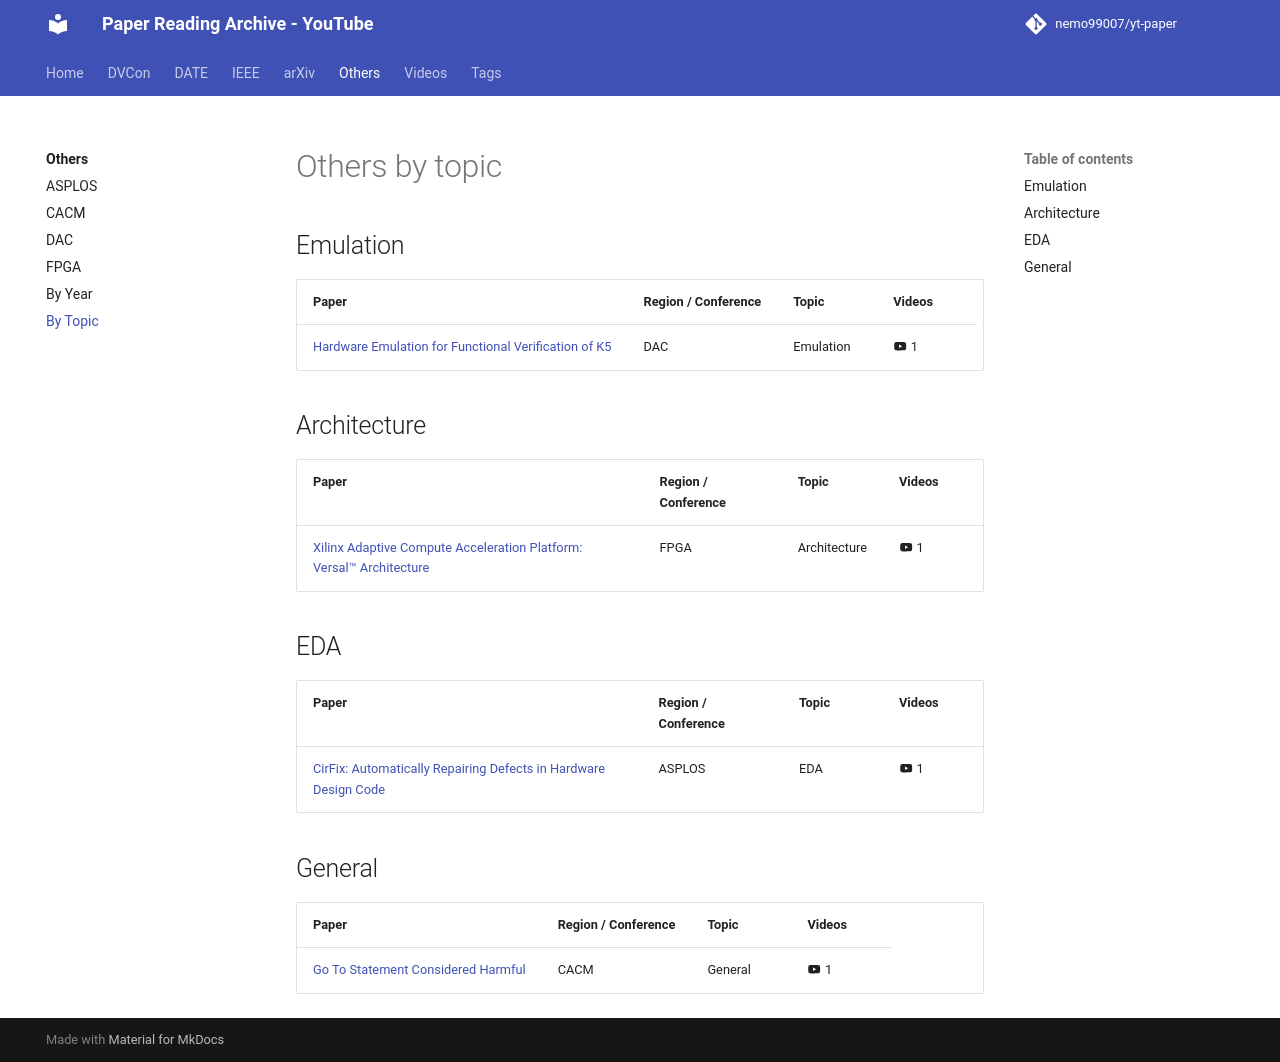

repository: nemo99007/yt-paper · page: others/by-topic/index.html · generator: mkdocs

<!-- generated by yt-paper; edits will be overwritten -->

# Others by topic

## Emulation

| Paper | Region / Conference | Topic | Videos |
|---|---|---|---|
| [Hardware Emulation for Functional Verification of K5](../papers/ref-20261025-2ad0-hardware-emulation-for-functional-verification-of-k5.md) | DAC | Emulation | :material-youtube: 1 |

## Architecture

| Paper | Region / Conference | Topic | Videos |
|---|---|---|---|
| [Xilinx Adaptive Compute Acceleration Platform: Versal™ Architecture](../papers/ref-20261019-b8bc-xilinx-adaptive-compute-acceleration-platform-versaltm-archi.md) | FPGA | Architecture | :material-youtube: 1 |

## EDA

| Paper | Region / Conference | Topic | Videos |
|---|---|---|---|
| [CirFix: Automatically Repairing Defects in Hardware Design Code](../papers/ref-20261025-3d91-cirfix-automatically-repairing-defects-in-hardware-design-co.md) | ASPLOS | EDA | :material-youtube: 1 |

## General

| Paper | Region / Conference | Topic | Videos |
|---|---|---|---|
| [Go To Statement Considered Harmful](../papers/ref-20261019-f6d3-go-to-statement-considered-harmful.md) | CACM | General | :material-youtube: 1 |
